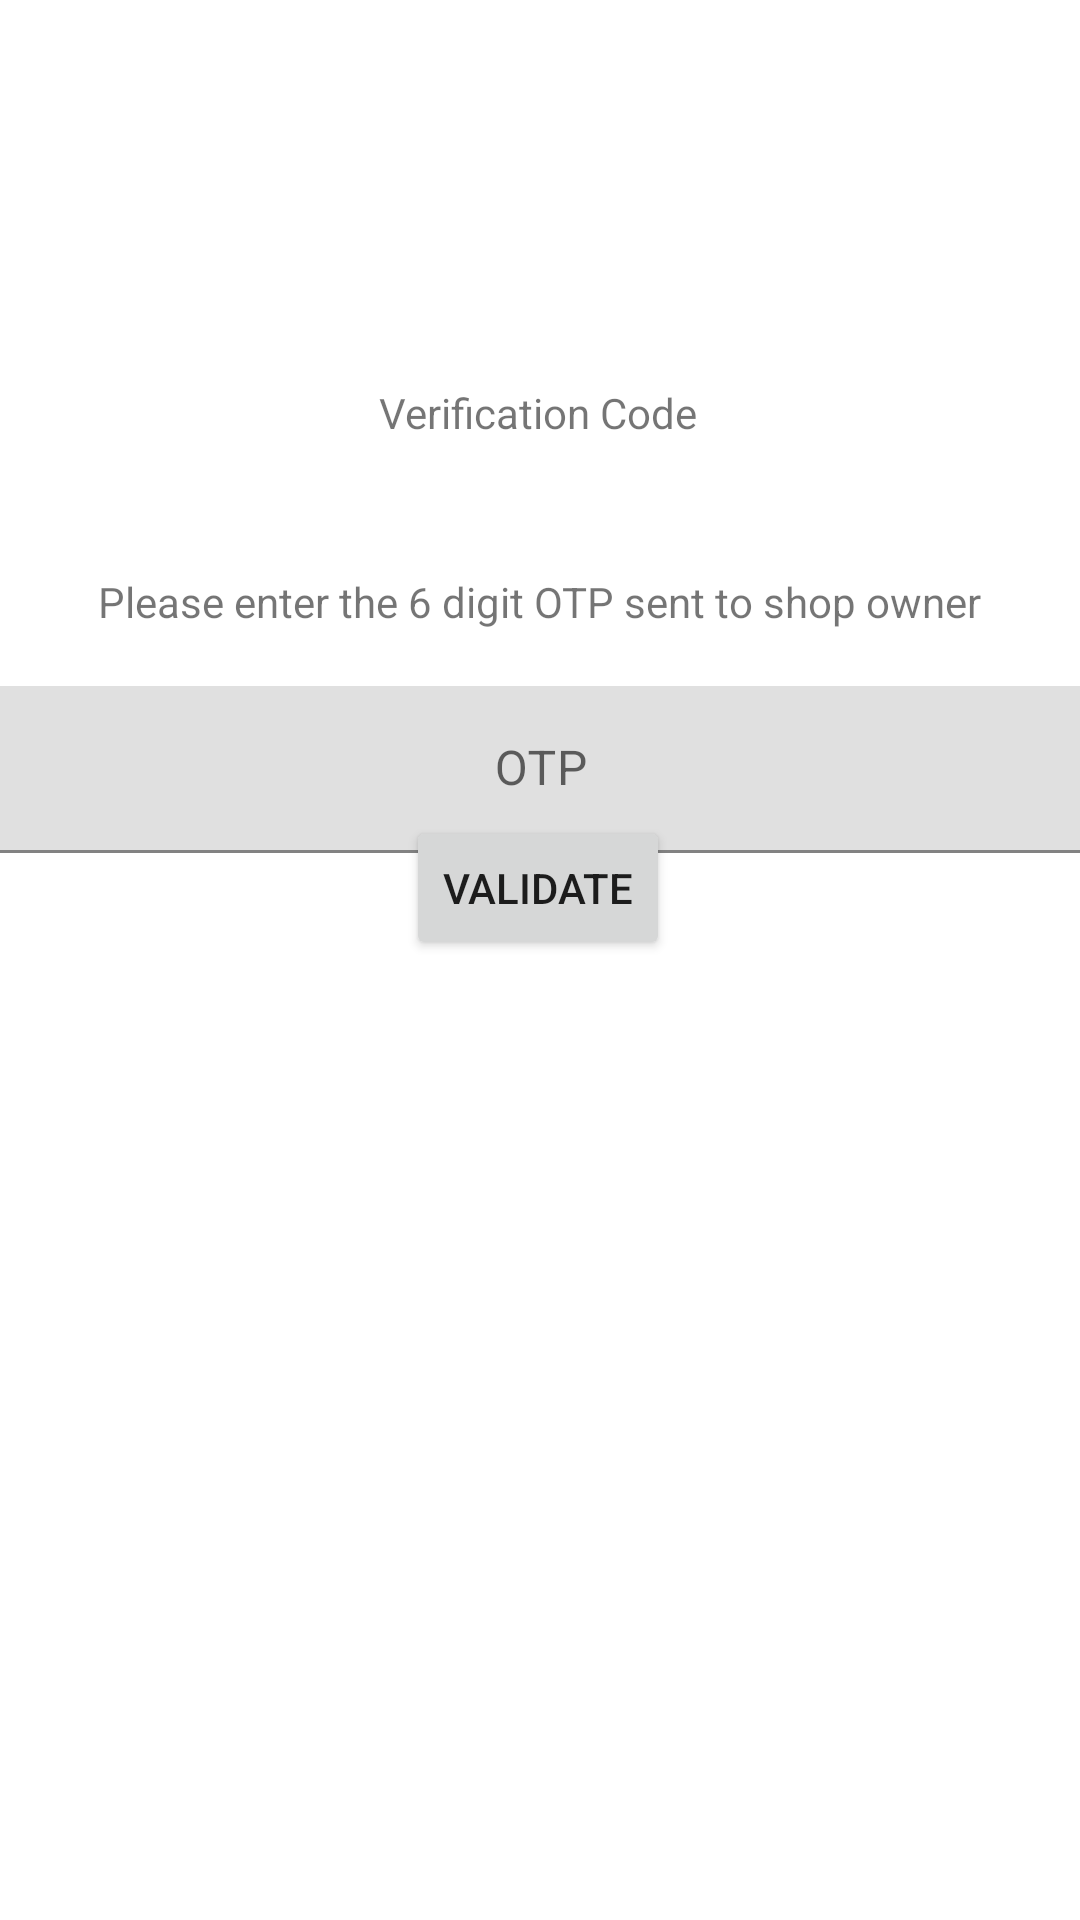

Layout XML and referenced resources for this Android screen:
<!-- AndroidManifest.xml: application theme Theme.OrderTrackerBasic -->
<!-- res/layout/activity_confirmation_otp.xml -->
<?xml version="1.0" encoding="utf-8"?>
<androidx.constraintlayout.widget.ConstraintLayout xmlns:android="http://schemas.android.com/apk/res/android"
    xmlns:app="http://schemas.android.com/apk/res-auto"
    xmlns:tools="http://schemas.android.com/tools"
    android:layout_width="match_parent"
    android:layout_height="match_parent"
    tools:context=".Boundry.OTPVerificationGUI">

    <TextView
        android:id="@+id/title_OTP"
        android:layout_width="wrap_content"
        android:layout_height="wrap_content"
        android:layout_marginTop="128dp"
        android:text="Verification Code"
        app:layout_constraintEnd_toEndOf="parent"
        app:layout_constraintHorizontal_bias="0.498"
        app:layout_constraintStart_toStartOf="parent"
        app:layout_constraintTop_toTopOf="parent" />

    <TextView
        android:id="@+id/textView2"
        android:layout_width="wrap_content"
        android:layout_height="wrap_content"
        android:layout_marginTop="44dp"
        android:text="Please enter the 6 digit OTP sent to shop owner"
        app:layout_constraintEnd_toEndOf="parent"
        app:layout_constraintHorizontal_bias="0.498"
        app:layout_constraintStart_toStartOf="parent"
        app:layout_constraintTop_toBottomOf="@+id/title_OTP" />

    <TextView
        android:id="@+id/phone_number"
        android:layout_width="wrap_content"
        android:layout_height="wrap_content"
        android:layout_marginTop="12dp"
        app:layout_constraintEnd_toEndOf="parent"
        app:layout_constraintHorizontal_bias="0.498"
        app:layout_constraintStart_toStartOf="parent"
        app:layout_constraintTop_toBottomOf="@+id/textView2" />

    <Button
        android:id="@+id/btn_validate_otp"
        android:layout_width="wrap_content"
        android:layout_height="wrap_content"
        android:layout_marginBottom="320dp"
        android:text="Validate"
        app:layout_constraintBottom_toBottomOf="parent"
        app:layout_constraintEnd_toEndOf="parent"
        app:layout_constraintHorizontal_bias="0.498"
        app:layout_constraintStart_toStartOf="parent" />

    <com.google.android.material.textfield.TextInputLayout
        android:layout_width="409dp"
        android:layout_height="wrap_content"
        app:layout_constraintBottom_toTopOf="@+id/btn_validate_otp"
        app:layout_constraintEnd_toEndOf="parent"
        app:layout_constraintHorizontal_bias="0.5"
        app:layout_constraintStart_toStartOf="parent"
        app:layout_constraintTop_toBottomOf="@+id/phone_number">

        <com.google.android.material.textfield.TextInputEditText
            android:id="@+id/otp"
            android:layout_width="match_parent"
            android:layout_height="wrap_content"
            android:gravity="center"
            android:hint="OTP"
            android:inputType="number" />
    </com.google.android.material.textfield.TextInputLayout>

    <ImageView
        android:id="@+id/imageView"
        android:layout_width="83dp"
        android:layout_height="91dp"
        android:layout_marginTop="16dp"
        app:layout_constraintEnd_toEndOf="parent"
        app:layout_constraintStart_toStartOf="parent"
        app:layout_constraintTop_toTopOf="parent"
        app:srcCompat="@drawable/lock" />
</androidx.constraintlayout.widget.ConstraintLayout>
<!-- resources referenced by this layout -->
<resources>
  <style name="Theme.OrderTrackerBasic" parent="Theme.MaterialComponents.DayNight.DarkActionBar">
          
          <item name="colorPrimary">@color/purple_500</item>
          <item name="colorPrimaryVariant">@color/purple_700</item>
          <item name="colorOnPrimary">@color/white</item>
          
          <item name="colorSecondary">@color/teal_200</item>
          <item name="colorSecondaryVariant">@color/teal_700</item>
          <item name="colorOnSecondary">@color/black</item>
          
          <item name="android:statusBarColor" tools:targetApi="l">?attr/colorPrimaryVariant</item>
          
      </style>
  <!-- not gathered from this repository: default colours our renderer supplied (Android Studio template values) -->
  <color name="purple_500">#FF6200EE</color>
  <color name="purple_700">#FF3700B3</color>
  <color name="teal_200">#FF03DAC5</color>
  <color name="teal_700">#FF018786</color>
  <color name="black">#FF000000</color>
  <color name="white">#FFFFFFFF</color>
</resources>
